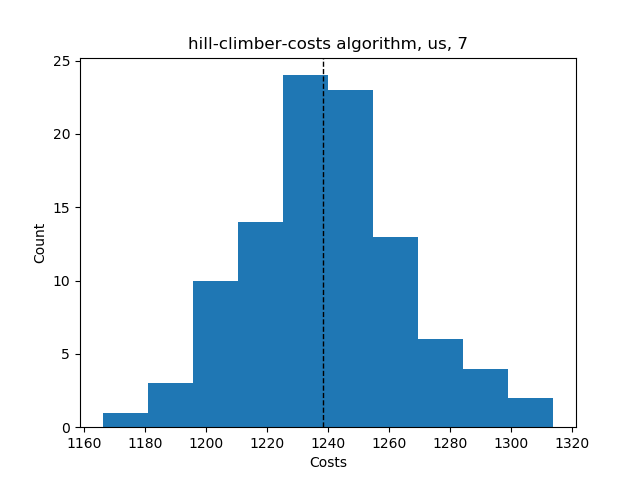

The table this chart was drawn from, first rows:
Try No, Score, Even Distribution Score, Cheapest Station, Costs, Amount of Stations, Lowest price, Highest price, Mean price, Lowest distribution, Highest distribution, Mean distribution, Average Time, Fails, How many Stations
0, {'1': 22, '2': 14, '3': 11, '4': 5, '5':…, 38, 2, 1190, 6, , , , , , , , , 
1, {'1': 21, '2': 11, '3': 10, '4': 6, '5':…, 36.0, 2, 1262, 7, , , , , , , , , 
2, {'1': 20, '2': 11, '3': 11, '4': 5, '5':…, 36.0, 2, 1277, 7, , , , , , , , , 
3, {'1': 21, '2': 12, '3': 10, '4': 5, '5':…, 38.0, 2, 1258, 7, , , , , , , , , 
4, {'1': 20, '2': 14, '3': 12, '4': 4, '5':…, 36, 2, 1223, 7, , , , , , , , , 
5, {'1': 19, '2': 14, '3': 12, '4': 6, '5':…, 34, 2, 1213, 6, , , , , , , , , 
6, {'1': 19, '2': 13, '3': 11, '4': 7, '5':…, 38.0, 2, 1233, 7, , , , , , , , , 
7, {'1': 21, '2': 11, '3': 9, '4': 8, '5': …, 34.0, 2, 1250, 7, , , , , , , , , 
8, {'1': 21, '2': 10, '3': 12, '4': 8, '5':…, 38.0, 2, 1217, 7, , , , , , , , , 
9, {'1': 19, '2': 11, '3': 10, '4': 10, '5'…, 36.0, 2, 1241, 7, , , , , , , , , 
10, {'1': 17, '2': 15, '3': 11, '4': 7, '5':…, 38.0, 2, 1234, 7, , , , , , , , , 
11, {'1': 22, '2': 11, '3': 12, '4': 4, '5':…, 34, 2, 1208, 6, , , , , , , , , 
12, {'1': 19, '2': 12, '3': 11, '4': 7, '5':…, 36.0, 2, 1249, 7, , , , , , , , , 
13, {'1': 21, '2': 13, '3': 9, '4': 7, '5': …, 38.0, 2, 1228, 7, , , , , , , , , 
14, {'1': 19, '2': 14, '3': 12, '4': 5, '5':…, 42.0, 2, 1228, 7, , , , , , , , , 
15, {'1': 17, '2': 14, '3': 8, '4': 7, '5': …, 30.0, 2, 1300, 7, , , , , , , , , 
16, {'1': 21, '2': 11, '3': 10, '4': 11, '5'…, 31.33, 2, 1189, 7, , , , , , , , , 
17, {'1': 22, '2': 11, '3': 9, '4': 5, '5': …, 28.67, 2, 1256, 6, , , , , , , , , 
18, {'1': 19, '2': 13, '3': 10, '4': 6, '5':…, 36.0, 2, 1262, 7, , , , , , , , , 
19, {'1': 20, '2': 13, '3': 12, '4': 5, '5':…, 42.0, 2, 1226, 7, , , , , , , , , 
20, {'1': 22, '2': 12, '3': 9, '4': 7, '5': …, 30.67, 2, 1227, 6, , , , , , , , , 
21, {'1': 20, '2': 13, '3': 11, '4': 5, '5':…, 32.0, 2, 1241, 7, , , , , , , , , 
22, {'1': 21, '2': 11, '3': 7, '4': 8, '5': …, 32.0, 2, 1276, 7, , , , , , , , , 
23, {'1': 20, '2': 13, '3': 12, '4': 7, '5':…, 22.8, 2, 1197, 5, , , , , , , , , 
24, {'1': 23, '2': 11, '3': 11, '4': 7, '5':…, 23.6, 2, 1193, 5, , , , , , , , , 
25, {'1': 20, '2': 12, '3': 10, '4': 6, '5':…, 36.0, 2, 1260, 7, , , , , , , , , 
26, {'1': 20, '2': 11, '3': 9, '4': 6, '5': …, 32.0, 2, 1296, 7, , , , , , , , , 
27, {'1': 18, '2': 11, '3': 12, '4': 8, '5':…, 34.0, 2, 1253, 7, , , , , , , , , 
28, {'1': 18, '2': 9, '3': 11, '4': 7, '5': …, 28.0, 2, 1314, 7, , , , , , , , , 
29, {'1': 19, '2': 13, '3': 9, '4': 10, '5':…, 38.0, 2, 1222, 7, , , , , , , , , 
30, {'1': 22, '2': 13, '3': 9, '4': 6, '5': …, 40.0, 2, 1225, 7, , , , , , , , , 
31, {'1': 19, '2': 13, '3': 9, '4': 7, '5': …, 34.0, 2, 1264, 7, , , , , , , , , 
32, {'1': 24, '2': 12, '3': 9, '4': 6, '5': …, 42.0, 2, 1206, 7, , , , , , , , , 
33, {'1': 22, '2': 10, '3': 9, '4': 10, '5':…, 28.0, 2, 1217, 6, , , , , , , , , 
34, {'1': 20, '2': 15, '3': 9, '4': 5, '5': …, 40.0, 2, 1241, 7, , , , , , , , , 
35, {'1': 20, '2': 13, '3': 13, '4': 6, '5':…, 44.0, 2, 1198, 7, , , , , , , , , 
36, {'1': 22, '2': 13, '3': 8, '4': 7, '5': …, 38.0, 2, 1226, 7, , , , , , , , , 
37, {'1': 21, '2': 14, '3': 10, '4': 4, '5':…, 34, 2, 1236, 6, , , , , , , , , 
38, {'1': 20, '2': 15, '3': 9, '4': 5, '5': …, 40.0, 2, 1241, 7, , , , , , , , , 
39, {'1': 22, '2': 11, '3': 11, '4': 5, '5':…, 40.0, 2, 1241, 7, , , , , , , , , 
40, {'1': 22, '2': 11, '3': 8, '4': 7, '5': …, 34.0, 2, 1260, 7, , , , , , , , , 
41, {'1': 21, '2': 11, '3': 10, '4': 6, '5':…, 36.0, 2, 1259, 7, , , , , , , , , 
42, {'1': 21, '2': 10, '3': 11, '4': 9, '5':…, 38.0, 2, 1220, 7, , , , , , , , , 
43, {'1': 20, '2': 11, '3': 12, '4': 7, '5':…, 30.0, 2, 1229, 6, , , , , , , , , 
44, {'1': 18, '2': 13, '3': 10, '4': 7, '5':…, 34.0, 2, 1267, 7, , , , , , , , , 
45, {'1': 20, '2': 11, '3': 12, '4': 6, '5':…, 38.0, 2, 1244, 7, , , , , , , , , 
46, {'1': 21, '2': 12, '3': 11, '4': 7, '5':…, 32.0, 2, 1213, 7, , , , , , , , , 
47, {'1': 23, '2': 12, '3': 10, '4': 4, '5':…, 42.0, 2, 1235, 7, , , , , , , , , 
48, {'1': 20, '2': 13, '3': 10, '4': 6, '5':…, 38.0, 2, 1244, 7, , , , , , , , , 
49, {'1': 22, '2': 10, '3': 10, '4': 6, '5':…, 36.0, 2, 1257, 7, , , , , , , , , 
50, {'1': 21, '2': 14, '3': 9, '4': 5, '5': …, 40.0, 2, 1239, 7, , , , , , , , , 
51, {'1': 22, '2': 12, '3': 11, '4': 4, '5':…, 42.0, 2, 1239, 7, , , , , , , , , 
52, {'1': 20, '2': 13, '3': 9, '4': 7, '5': …, 36.0, 2, 1245, 7, , , , , , , , , 
53, {'1': 20, '2': 14, '3': 9, '4': 7, '5': …, 38.0, 2, 1229, 7, , , , , , , , , 
54, {'1': 19, '2': 14, '3': 8, '4': 8, '5': …, 34.0, 2, 1249, 7, , , , , , , , , 
55, {'1': 16, '2': 13, '3': 11, '4': 7, '5':…, 32.0, 2, 1285, 7, , , , , , , , , 
56, {'1': 18, '2': 13, '3': 11, '4': 5, '5':…, 36.0, 2, 1277, 7, , , , , , , , , 
57, {'1': 20, '2': 13, '3': 11, '4': 5, '5':…, 40.0, 2, 1243, 7, , , , , , , , , 
58, {'1': 21, '2': 11, '3': 11, '4': 6, '5':…, 38.0, 2, 1243, 7, , , , , , , , , 
59, {'1': 20, '2': 11, '3': 10, '4': 9, '5':…, 36.0, 2, 1236, 7, , , , , , , , , 
... 41 more rows
